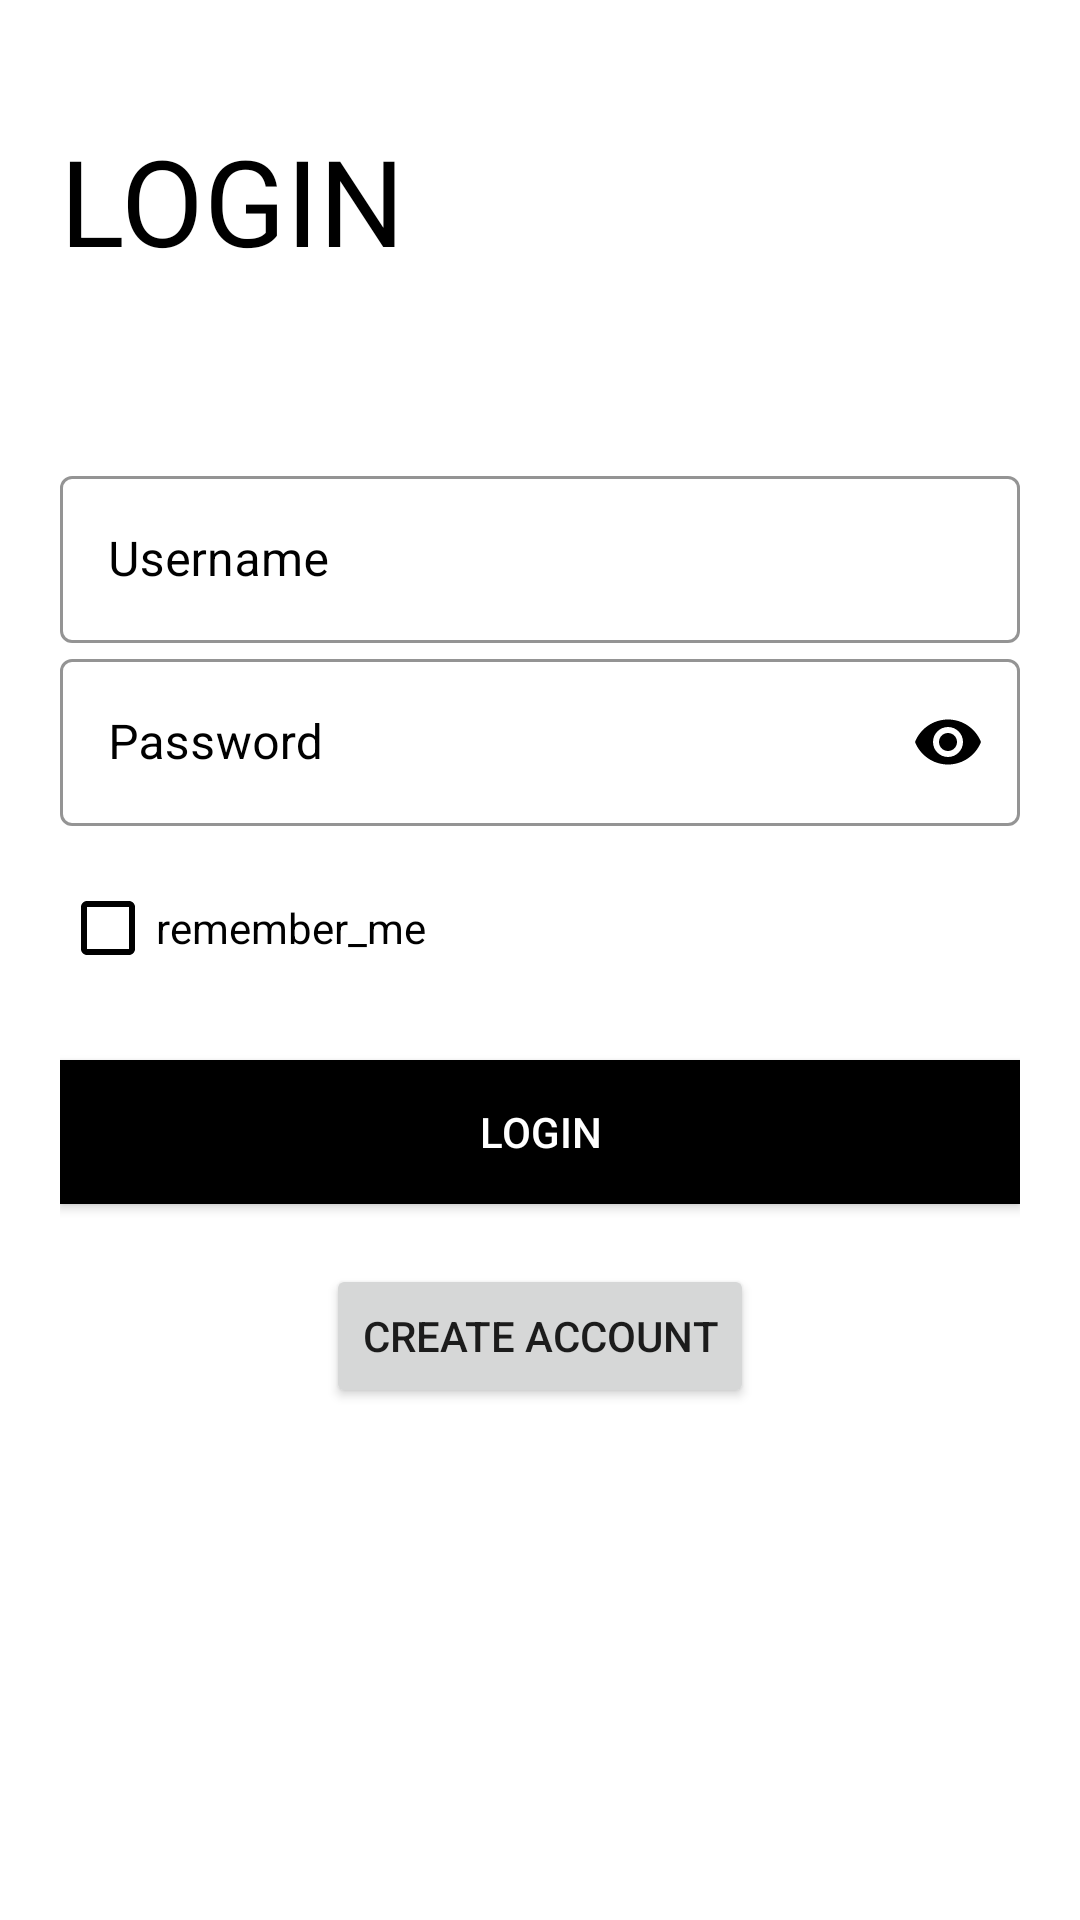

Write the Android layout XML for this screen, with the resource values it uses.
<!-- AndroidManifest.xml: application theme Theme.Myfinalproject01 -->
<!-- res/layout/activity_loginlayer.xml -->
<?xml version="1.0" encoding="utf-8"?>
<ScrollView xmlns:android="http://schemas.android.com/apk/res/android"
    xmlns:app="http://schemas.android.com/apk/res-auto"
    xmlns:tools="http://schemas.android.com/tools"
    android:layout_width="match_parent"
    android:layout_height="match_parent"
    tools:context=".loginlayer"
    android:padding="20dp">

    <LinearLayout
        android:layout_width="match_parent"
        android:layout_height="wrap_content"
        android:orientation="vertical">

        <TextView
            android:id="@+id/signup_title_text"
            android:layout_width="wrap_content"
            android:layout_height="wrap_content"
            android:layout_marginTop="20dp"
            android:text="Login"
            android:textAllCaps="true"
            android:textColor="@color/black"
            android:textSize="40sp" />

        <LinearLayout
            android:layout_width="match_parent"
            android:layout_height="wrap_content"
            android:layout_marginTop="60dp"
            android:orientation="vertical">

            <com.google.android.material.textfield.TextInputLayout
                android:id="@+id/username"
                style="@style/Widget.MaterialComponents.TextInputLayout.OutlinedBox"
                android:layout_width="match_parent"
                android:layout_height="wrap_content"
                android:hint="Username"
                android:textColorHint="@color/black"
                app:boxStrokeColor="@color/black"
                app:boxStrokeWidthFocused="2dp"
                app:endIconMode="clear_text"
                app:endIconTint="@color/black"
                app:hintTextColor="@color/black"
                app:startIconTint="@color/black">

                <com.google.android.material.textfield.TextInputEditText
                    android:layout_width="match_parent"
                    android:layout_height="match_parent"
                    android:inputType="text"
                    android:textColor="@color/black"
                    android:textCursorDrawable="@null" />

            </com.google.android.material.textfield.TextInputLayout>

            <com.google.android.material.textfield.TextInputLayout
                android:id="@+id/password"
                style="@style/Widget.MaterialComponents.TextInputLayout.OutlinedBox"
                android:layout_width="match_parent"
                android:layout_height="wrap_content"
                android:hint="Password"
                android:textColorHint="@color/black"
                app:boxStrokeColor="@color/black"
                app:boxStrokeWidthFocused="2dp"
                app:endIconTint="@color/black"
                app:hintTextColor="@color/black"
                app:passwordToggleEnabled="true"
                app:passwordToggleTint="@color/black"
                app:startIconTint="@color/black">

                <com.google.android.material.textfield.TextInputEditText
                    android:layout_width="match_parent"
                    android:layout_height="match_parent"
                    android:inputType="textPassword"
                    android:textColor="@color/black"
                    android:textCursorDrawable="@null" />

            </com.google.android.material.textfield.TextInputLayout>

            <RelativeLayout
                android:layout_width="match_parent"
                android:layout_height="wrap_content"
                android:layout_marginTop="10dp">

                <CheckBox
                    android:id="@+id/remember_me"
                    style="@style/Widget.AppCompat.CompoundButton.CheckBox"
                    android:layout_width="wrap_content"
                    android:layout_height="wrap_content"
                    android:layout_centerVertical="true"
                    android:buttonTint="@color/black"
                    android:text="remember_me"
                    android:textColor="@color/black" />

            </RelativeLayout>

            <Button
                android:id="@+id/login_btn"
                android:layout_width="match_parent"
                android:layout_height="wrap_content"
                android:layout_marginTop="20dp"
                android:background="@color/black"
                android:onClick="loginUser"
                android:text="login"
                android:textColor="@color/white" />

            <Button
                android:id="@+id/callSignUp"
                android:layout_width="wrap_content"
                android:layout_height="wrap_content"
                android:layout_gravity="center"
                android:layout_marginTop="20dp"
                android:onClick="callSignUpFromLogin"
                android:text="Create Account" />

        </LinearLayout>
    </LinearLayout>
</ScrollView>
<!-- resources referenced by this layout -->
<resources>
  <style name="Theme.Myfinalproject01" parent="Theme.MaterialComponents.DayNight.NoActionBar">
          
          <item name="colorPrimary">@color/purple_500</item>
          <item name="colorPrimaryVariant">@color/purple_700</item>
          <item name="colorOnPrimary">@color/white</item>
          
          <item name="colorSecondary">@color/teal_200</item>
          <item name="colorSecondaryVariant">@color/teal_700</item>
          <item name="colorOnSecondary">@color/black</item>
          
          <item name="android:statusBarColor">?attr/colorPrimaryVariant</item>
          
      </style>
  <!-- not gathered from this repository: default colours our renderer supplied (Android Studio template values) -->
  <color name="purple_500">#FF6200EE</color>
  <color name="purple_700">#FF3700B3</color>
  <color name="teal_200">#FF03DAC5</color>
  <color name="teal_700">#FF018786</color>
  <color name="black">#FF000000</color>
  <color name="white">#FFFFFFFF</color>
</resources>
